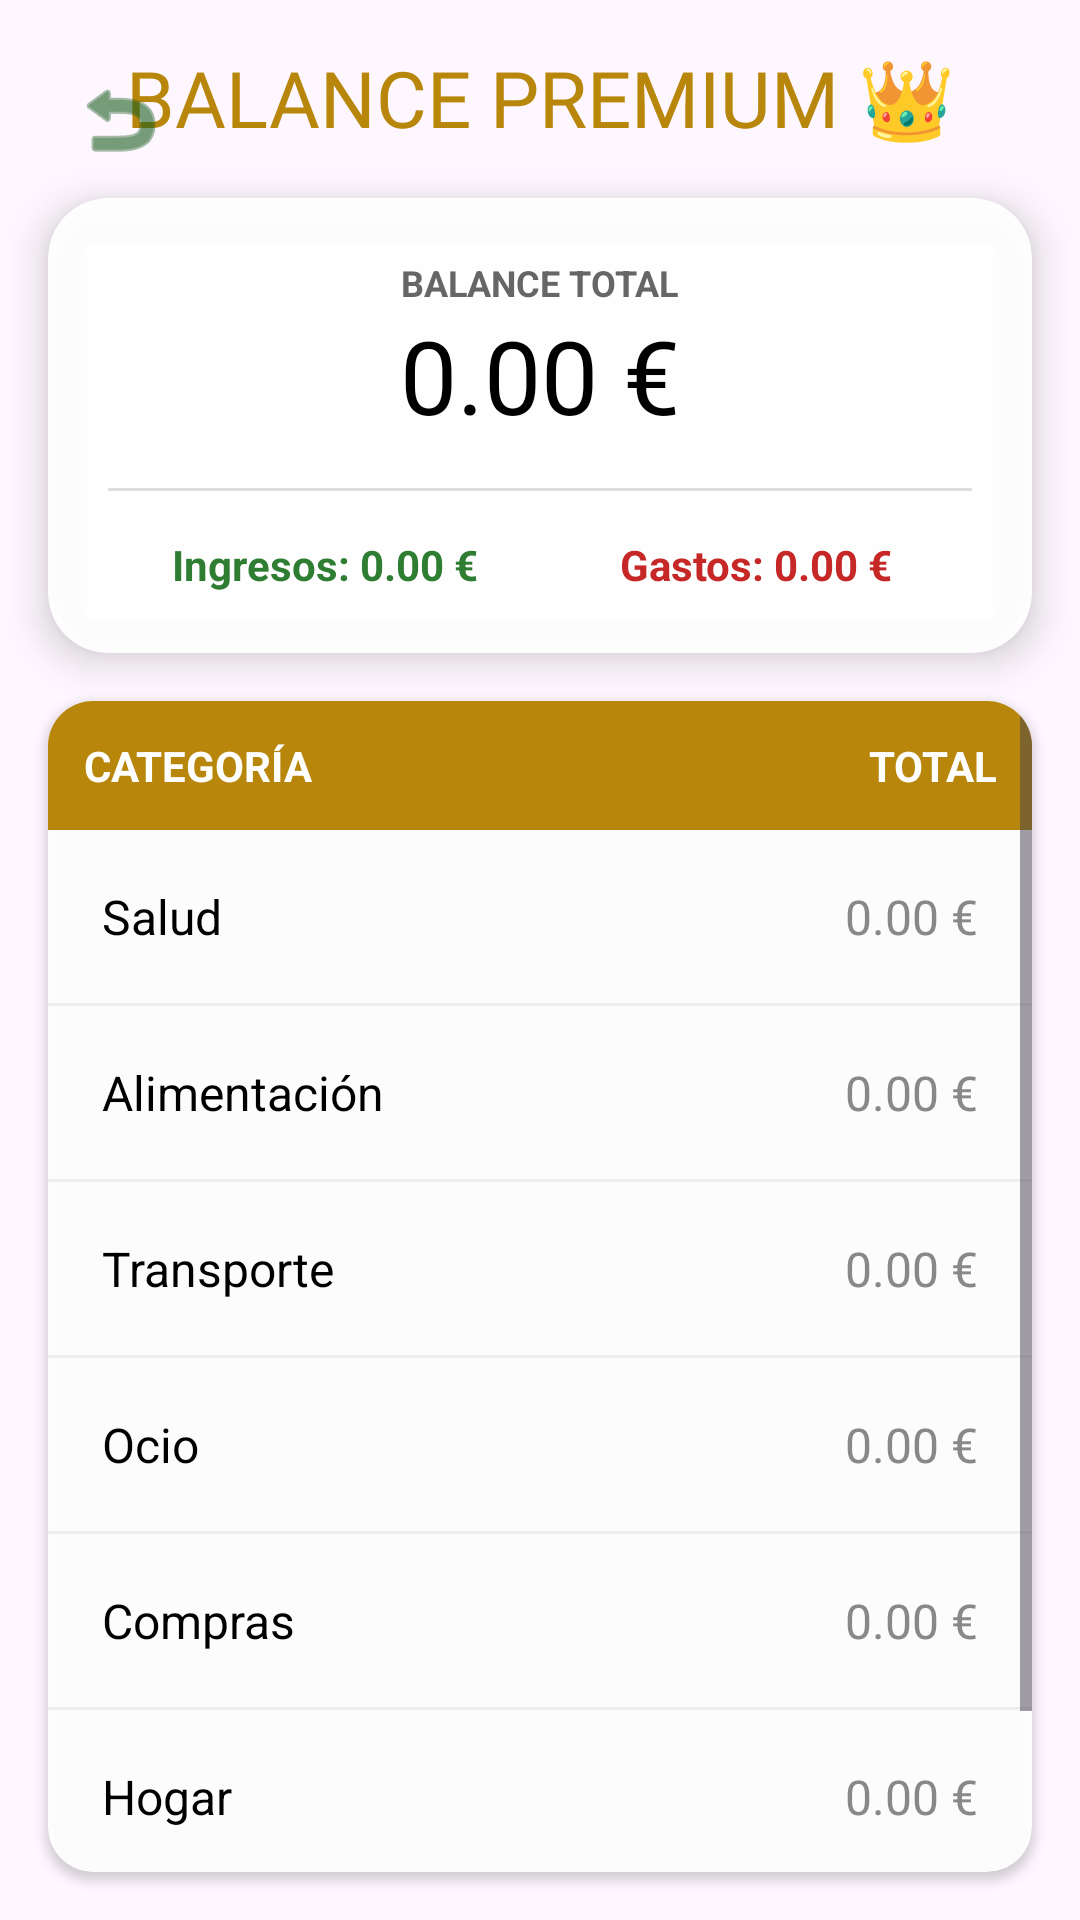

The Android layout XML behind this screen, and the referenced resources:
<!-- AndroidManifest.xml: application theme Theme.Pecunia -->
<!-- res/layout/activity_resumen.xml -->
<?xml version="1.0" encoding="utf-8"?>
<androidx.constraintlayout.widget.ConstraintLayout xmlns:android="http://schemas.android.com/apk/res/android"
    xmlns:app="http://schemas.android.com/apk/res-auto"
    android:layout_width="match_parent"
    android:layout_height="match_parent"
    android:background="@drawable/resumenbueno">

    <ImageButton
        android:id="@+id/btnVolverAtras"
        android:layout_width="56dp"
        android:layout_height="56dp"
        android:layout_margin="12dp"
        android:padding="12dp"
        android:elevation="15dp"
        android:translationZ="15dp"
        android:clickable="true"
        android:focusable="true"
        android:background="?android:attr/selectableItemBackgroundBorderless"
        android:src="@android:drawable/ic_menu_revert"
        android:scaleType="fitCenter"
        app:layout_constraintStart_toStartOf="parent"
        app:layout_constraintTop_toTopOf="parent"
        app:tint="#1B5E20" />

    <TextView
        android:id="@+id/tvTituloPremium"
        android:layout_width="wrap_content"
        android:layout_height="wrap_content"
        android:layout_marginTop="15dp"
        android:fontFamily="@font/anton"
        android:text="BALANCE PREMIUM 👑"
        android:textColor="#B8860B"
        android:textSize="26sp"
        app:layout_constraintEnd_toEndOf="parent"
        app:layout_constraintStart_toStartOf="parent"
        app:layout_constraintTop_toTopOf="parent" />

    <androidx.cardview.widget.CardView
        android:id="@+id/cardTotalesPremium"
        android:layout_width="match_parent"
        android:layout_height="wrap_content"
        android:layout_margin="16dp"
        app:cardBackgroundColor="#F2FFFFFF"
        app:cardCornerRadius="20dp"
        app:cardElevation="8dp"
        app:layout_constraintTop_toBottomOf="@id/tvTituloPremium">

        <LinearLayout
            android:layout_width="match_parent"
            android:layout_height="wrap_content"
            android:orientation="vertical"
            android:padding="20dp">

            <TextView
                android:layout_width="wrap_content"
                android:layout_height="wrap_content"
                android:layout_gravity="center"
                android:text="BALANCE TOTAL"
                android:textColor="#666666"
                android:textSize="12sp"
                android:textStyle="bold" />

            <TextView
                android:id="@+id/tvBalancePremium"
                android:layout_width="wrap_content"
                android:layout_height="wrap_content"
                android:layout_gravity="center"
                android:fontFamily="@font/bakbak_one"
                android:text="0.00 €"
                android:textColor="#000000"
                android:textSize="34sp" />

            <View
                android:layout_width="match_parent"
                android:layout_height="1dp"
                android:layout_marginVertical="15dp"
                android:background="#DDDDDD" />

            <LinearLayout
                android:layout_width="match_parent"
                android:layout_height="wrap_content"
                android:orientation="horizontal"
                android:weightSum="2">

                <TextView
                    android:id="@+id/tvTotalIngresosPremium"
                    android:layout_width="0dp"
                    android:layout_height="wrap_content"
                    android:layout_weight="1"
                    android:gravity="center"
                    android:text="Ingresos: 0.00 €"
                    android:textColor="#2E7D32"
                    android:textStyle="bold" />

                <TextView
                    android:id="@+id/tvTotalGastosPremium"
                    android:layout_width="0dp"
                    android:layout_height="wrap_content"
                    android:layout_weight="1"
                    android:gravity="center"
                    android:text="Gastos: 0.00 €"
                    android:textColor="#C62828"
                    android:textStyle="bold" />
            </LinearLayout>
        </LinearLayout>
    </androidx.cardview.widget.CardView>

    <androidx.cardview.widget.CardView
        android:layout_width="match_parent"
        android:layout_height="0dp"
        android:layout_margin="16dp"
        app:cardBackgroundColor="#F2FFFFFF"
        app:cardCornerRadius="15dp"
        app:layout_constraintBottom_toBottomOf="parent"
        app:layout_constraintTop_toBottomOf="@id/cardTotalesPremium">

        <ScrollView
            android:layout_width="match_parent"
            android:layout_height="match_parent"
            android:fillViewport="true">

            <TableLayout
                android:id="@+id/tablaCategorias"
                android:layout_width="match_parent"
                android:layout_height="wrap_content"
                android:stretchColumns="*">

                <TableRow android:background="#B8860B" android:padding="12dp" android:weightSum="1">
                    <TextView android:layout_width="0dp" android:layout_height="wrap_content" android:layout_weight="0.7" android:text="CATEGORÍA" android:textColor="#FFFFFF" android:textStyle="bold" />
                    <TextView android:layout_width="0dp" android:layout_height="wrap_content" android:layout_weight="0.3" android:gravity="end" android:text="TOTAL" android:textColor="#FFFFFF" android:textStyle="bold" />
                </TableRow>

                <TableRow android:id="@+id/filaSalud" android:padding="18dp" android:background="?android:attr/selectableItemBackground" android:weightSum="1">
                    <TextView android:layout_width="0dp" android:layout_height="wrap_content" android:layout_weight="0.7" android:text="Salud" android:textSize="16sp" android:textColor="#000000" />
                    <TextView android:id="@+id/tvTotalSalud" android:layout_width="0dp" android:layout_height="wrap_content" android:layout_weight="0.3" android:text="0.00 €" android:textSize="16sp" android:gravity="end" android:textColor="#888888" />
                </TableRow>
                <View android:layout_height="1dp" android:background="#EEEEEE" />

                <TableRow android:id="@+id/filaComida" android:padding="18dp" android:background="?android:attr/selectableItemBackground" android:weightSum="1">
                    <TextView android:layout_width="0dp" android:layout_height="wrap_content" android:layout_weight="0.7" android:text="Alimentación" android:textSize="16sp" android:textColor="#000000" />
                    <TextView android:id="@+id/tvTotalComida" android:layout_width="0dp" android:layout_height="wrap_content" android:layout_weight="0.3" android:text="0.00 €" android:textSize="16sp" android:gravity="end" android:textColor="#888888" />
                </TableRow>
                <View android:layout_height="1dp" android:background="#EEEEEE" />

                <TableRow android:id="@+id/filaTransporte" android:padding="18dp" android:background="?android:attr/selectableItemBackground" android:weightSum="1">
                    <TextView android:layout_width="0dp" android:layout_height="wrap_content" android:layout_weight="0.7" android:text="Transporte" android:textSize="16sp" android:textColor="#000000" />
                    <TextView android:id="@+id/tvTotalTransporte" android:layout_width="0dp" android:layout_height="wrap_content" android:layout_weight="0.3" android:text="0.00 €" android:textSize="16sp" android:gravity="end" android:textColor="#888888" />
                </TableRow>
                <View android:layout_height="1dp" android:background="#EEEEEE" />

                <TableRow android:id="@+id/filaOcio" android:padding="18dp" android:background="?android:attr/selectableItemBackground" android:weightSum="1">
                    <TextView android:layout_width="0dp" android:layout_height="wrap_content" android:layout_weight="0.7" android:text="Ocio" android:textSize="16sp" android:textColor="#000000" />
                    <TextView android:id="@+id/tvTotalOcio" android:layout_width="0dp" android:layout_height="wrap_content" android:layout_weight="0.3" android:text="0.00 €" android:textSize="16sp" android:gravity="end" android:textColor="#888888" />
                </TableRow>
                <View android:layout_height="1dp" android:background="#EEEEEE" />

                <TableRow android:id="@+id/filaCompras" android:padding="18dp" android:background="?android:attr/selectableItemBackground" android:weightSum="1">
                    <TextView android:layout_width="0dp" android:layout_height="wrap_content" android:layout_weight="0.7" android:text="Compras" android:textSize="16sp" android:textColor="#000000" />
                    <TextView android:id="@+id/tvTotalCompras" android:layout_width="0dp" android:layout_height="wrap_content" android:layout_weight="0.3" android:text="0.00 €" android:textSize="16sp" android:gravity="end" android:textColor="#888888" />
                </TableRow>
                <View android:layout_height="1dp" android:background="#EEEEEE" />

                <TableRow android:id="@+id/filaHogar" android:padding="18dp" android:background="?android:attr/selectableItemBackground" android:weightSum="1">
                    <TextView android:layout_width="0dp" android:layout_height="wrap_content" android:layout_weight="0.7" android:text="Hogar" android:textSize="16sp" android:textColor="#000000" />
                    <TextView android:id="@+id/tvTotalHogar" android:layout_width="0dp" android:layout_height="wrap_content" android:layout_weight="0.3" android:text="0.00 €" android:textSize="16sp" android:gravity="end" android:textColor="#888888" />
                </TableRow>
                <View android:layout_height="1dp" android:background="#EEEEEE" />

                <TableRow android:id="@+id/filaEfectivo" android:padding="18dp" android:background="?android:attr/selectableItemBackground" android:weightSum="1">
                    <TextView android:layout_width="0dp" android:layout_height="wrap_content" android:layout_weight="0.7" android:text="Efectivo" android:textSize="16sp" android:textColor="#000000" />
                    <TextView android:id="@+id/tvTotalEfectivo" android:layout_width="0dp" android:layout_height="wrap_content" android:layout_weight="0.3" android:text="0.00 €" android:textSize="16sp" android:gravity="end" android:textColor="#888888" />
                </TableRow>

            </TableLayout>
        </ScrollView>
    </androidx.cardview.widget.CardView>

</androidx.constraintlayout.widget.ConstraintLayout>
<!-- resources referenced by this layout -->
<resources>
  <style name="Theme.Pecunia" parent="Base.Theme.Pecunia" />
  <style name="Base.Theme.Pecunia" parent="Theme.Material3.DayNight.NoActionBar">
          
          
      </style>
</resources>
